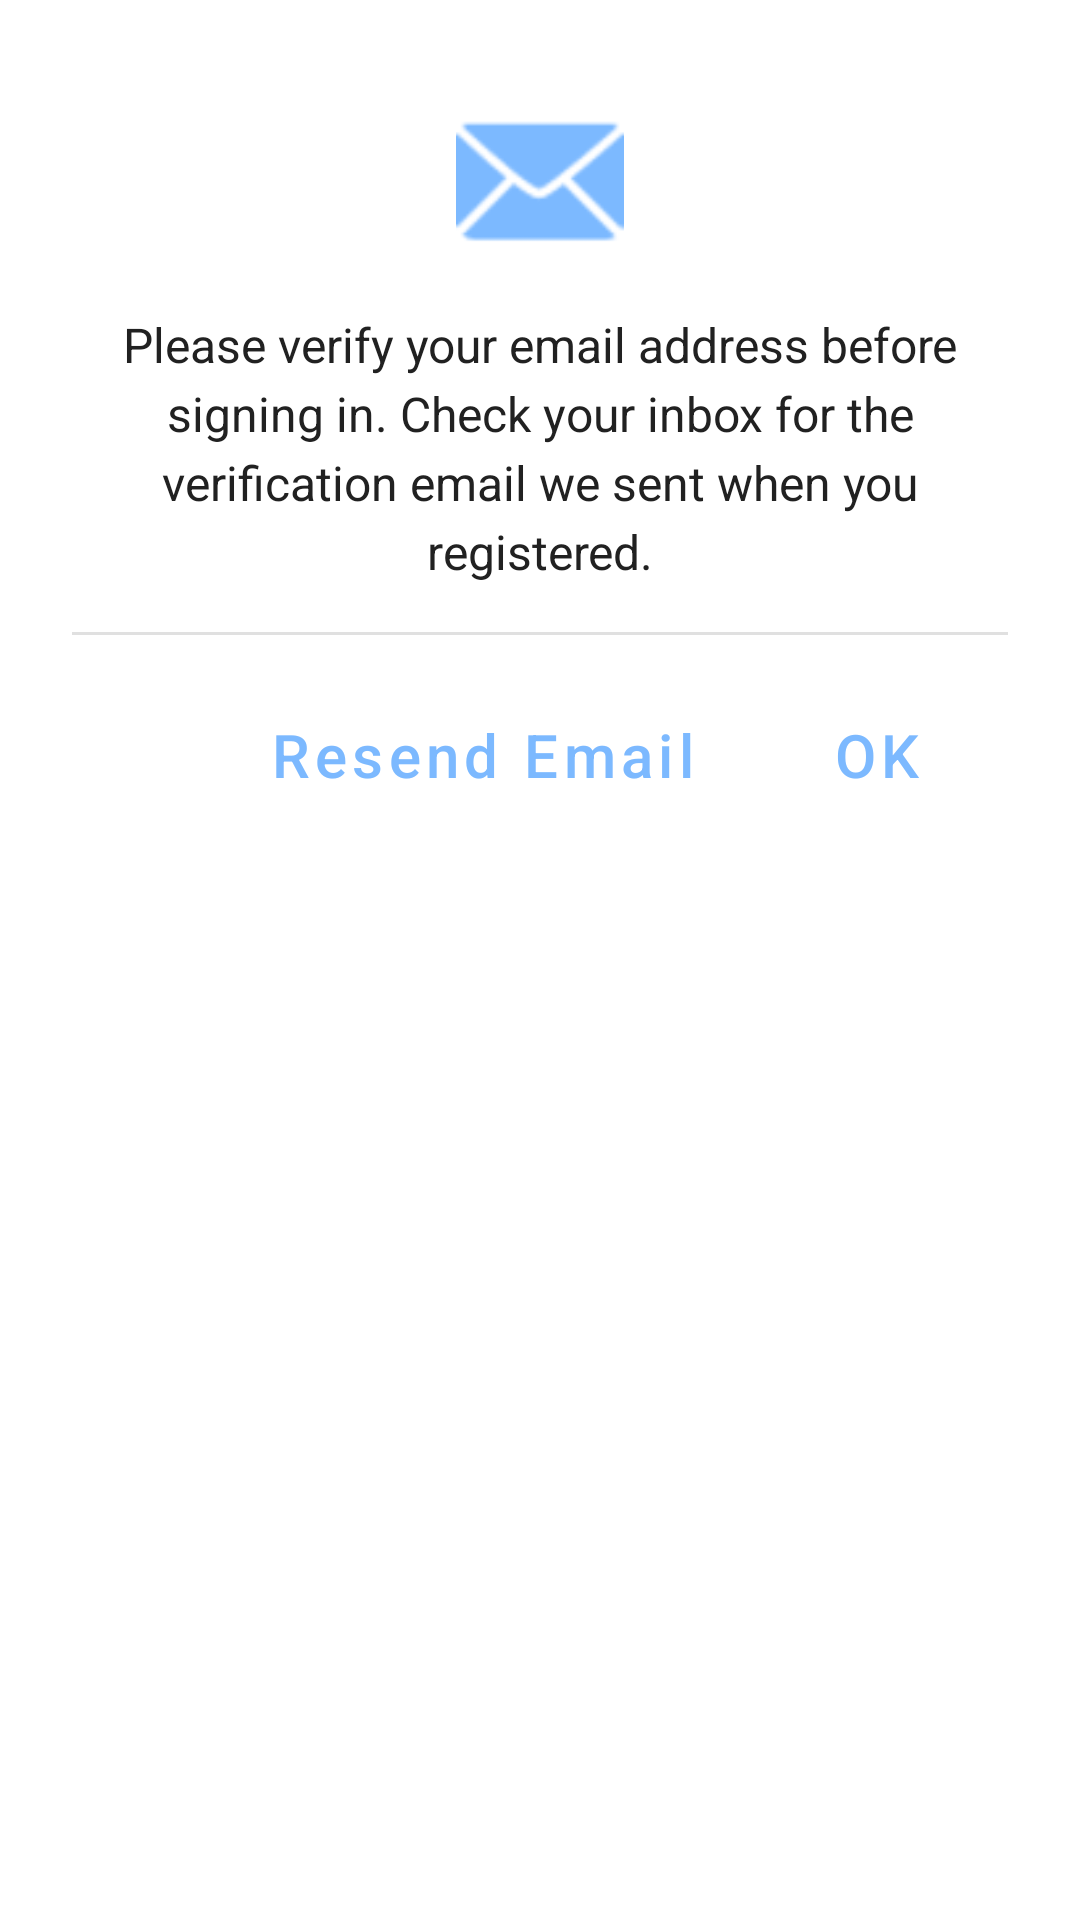

This screen was rendered from an Android layout file. Write that file and the resources it references.
<!-- AndroidManifest.xml: application theme Theme.Chaspy -->
<!-- res/layout/dialog_email_verification.xml -->
<?xml version="1.0" encoding="utf-8"?>
<androidx.constraintlayout.widget.ConstraintLayout xmlns:android="http://schemas.android.com/apk/res/android"
    xmlns:app="http://schemas.android.com/apk/res-auto"
    xmlns:tools="http://schemas.android.com/tools"
    android:layout_width="match_parent"
    android:layout_height="wrap_content"
    android:padding="24dp">

    <ImageView
        android:id="@+id/iv_email_icon"
        android:layout_width="56dp"
        android:layout_height="56dp"
        android:layout_marginTop="8dp"
        android:src="@android:drawable/ic_dialog_email"
        app:tint="#7CB9FF"
        app:layout_constraintEnd_toEndOf="parent"
        app:layout_constraintStart_toStartOf="parent"
        app:layout_constraintTop_toTopOf="parent" />

    <TextView
        android:id="@+id/tv_verification_message"
        android:layout_width="match_parent"
        android:layout_height="wrap_content"
        android:layout_marginTop="16dp"
        android:gravity="center"
        android:lineSpacingExtra="4dp"
        android:text="Please verify your email address before signing in. Check your inbox for the verification email we sent when you registered."
        android:textAlignment="center"
        android:textColor="#212121"
        android:textSize="16sp"
        app:layout_constraintEnd_toEndOf="parent"
        app:layout_constraintStart_toStartOf="parent"
        app:layout_constraintTop_toBottomOf="@+id/iv_email_icon" />

    <View
        android:id="@+id/divider"
        android:layout_width="match_parent"
        android:layout_height="1dp"
        android:layout_marginTop="16dp"
        android:background="#E0E0E0"
        app:layout_constraintEnd_toEndOf="parent"
        app:layout_constraintStart_toStartOf="parent"
        app:layout_constraintTop_toBottomOf="@+id/tv_verification_message" />

    <ProgressBar
        android:id="@+id/progress_resend"
        style="?android:attr/progressBarStyle"
        android:layout_width="24dp"
        android:layout_height="24dp"
        android:layout_gravity="center_vertical"
        android:layout_marginEnd="8dp"
        android:visibility="gone"
        app:layout_constraintBottom_toBottomOf="@+id/btn_resend_verification"
        app:layout_constraintEnd_toStartOf="@+id/btn_resend_verification"
        app:layout_constraintTop_toTopOf="@+id/btn_resend_verification" />

    <Button
        android:id="@+id/btn_resend_verification"
        style="@style/Widget.MaterialComponents.Button.TextButton"
        android:layout_width="wrap_content"
        android:layout_height="wrap_content"
        android:layout_marginTop="16dp"
        android:layout_marginEnd="8dp"
        android:text="Resend Email"
        android:textSize="20dp"
        android:textAllCaps="false"
        android:textColor="#7CB9FF"
        app:layout_constraintEnd_toStartOf="@+id/btn_ok"
        app:layout_constraintTop_toBottomOf="@+id/divider" />

    <Button
        android:id="@+id/btn_ok"
        style="@style/Widget.MaterialComponents.Button.TextButton"
        android:layout_width="wrap_content"
        android:layout_height="wrap_content"
        android:text="OK"
        android:textSize="20dp"
        android:textColor="#7CB9FF"
        app:layout_constraintEnd_toEndOf="parent"
        app:layout_constraintTop_toTopOf="@+id/btn_resend_verification" />

</androidx.constraintlayout.widget.ConstraintLayout>
<!-- resources referenced by this layout -->
<resources>
  <style name="Theme.Chaspy" parent="Theme.MaterialComponents.DayNight.DarkActionBar">
          
          <item name="colorPrimary">@color/purple_500</item>
          <item name="colorPrimaryVariant">@color/purple_700</item>
          <item name="colorOnPrimary">@color/white</item>
          
          <item name="colorSecondary">@color/teal_200</item>
          <item name="colorSecondaryVariant">@color/teal_700</item>
          <item name="colorOnSecondary">@color/black</item>
          
          <item name="android:statusBarColor">?attr/colorPrimaryVariant</item>
      </style>
  <color name="purple_500">#FF6200EE</color>
  <color name="purple_700">#FF3700B3</color>
  <color name="white">#FFFFFFFF</color>
  <color name="teal_200">#FF03DAC5</color>
  <color name="teal_700">#FF018786</color>
  <color name="black">#FF000000</color>
</resources>
